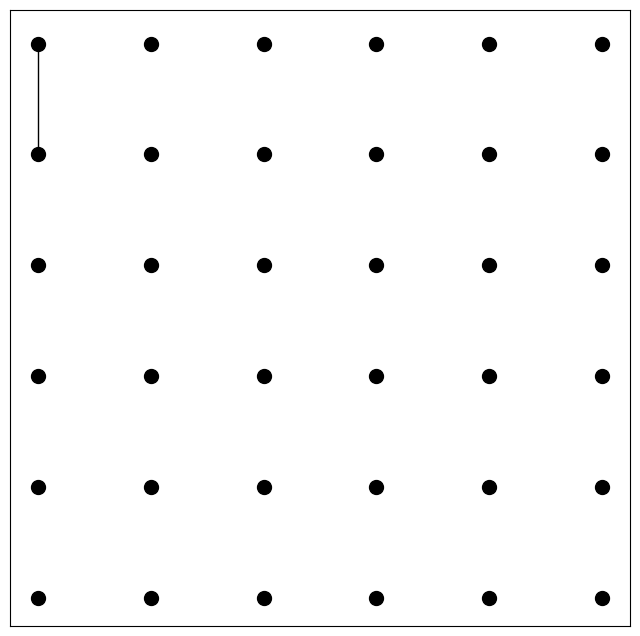

Here is the Python script that generated this plot:
import matplotlib.pyplot as plt
import networkx as nx
import math

rows, cols = 6, 6
G = nx.grid_2d_graph(rows, cols)

pos = {(i, j): (j, -i) for i, j in G.nodes()}

plt.figure(figsize=(8, 8))
G.clear_edges()
numberToNode = {}
for node in range(rows * cols):
  numberToNode[node] = (node // rows, node % rows)
nTN = numberToNode
G.add_edges_from([(nTN[0], nTN[6])])
#G.add_edges_from([(nTN[1], nTN[2])])
#G.add_edges_from([(nTN[3], nTN[4])])
#G.add_edges_from([(nTN[5], nTN[11])])
#G.add_edges_from([(nTN[7], nTN[13]), (nTN[8], nTN[14]), (nTN[9], nTN[10])])
pairs = [[7,8], [9,10], [13,14], [12,18], [19,20], [21,22], [15,16], [17,23], [24,25], [26,27], [30,31], [32,33], [28,34], [29,35]]
for pair in pairs:
  #G.add_edge(nTN[pair[0]], nTN[pair[1]])
  continue


nx.draw_networkx_nodes(G, pos, node_color='black', node_size=100)
nx.draw_networkx_edges(G, pos)
